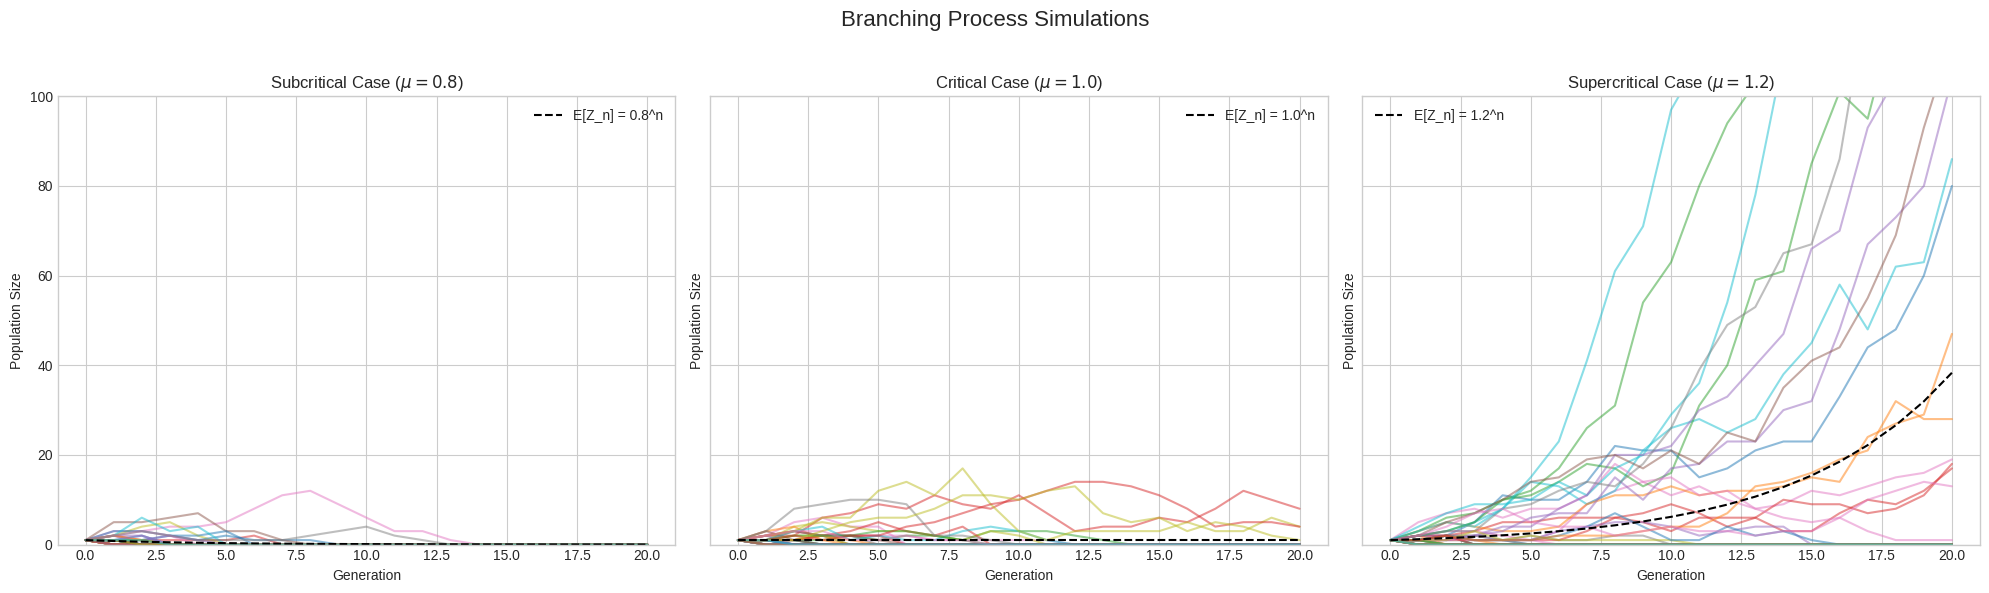

Reproduce this figure in Python.
import numpy as np
import matplotlib.pyplot as plt

plt.style.use('seaborn-v0_8-whitegrid')

def simulate_branching_process(start_pop, mu, num_generations):
    """
    Simulates a branching process with a Poisson offspring distribution.
    
    Args:
        start_pop (int): The initial population size, Z_0.
        mu (float): The mean of the Poisson offspring distribution (lambda).
        num_generations (int): The number of generations to simulate.
        
    Returns:
        list: A list of population sizes for each generation.
    """
    population_path = [start_pop]
    current_pop = start_pop
    
    for _ in range(num_generations):
        if current_pop == 0:
            # Once extinct, stays extinct
            population_path.append(0)
            continue
            
        # Each individual in the current population has a random number of offspring
        # drawn from a Poisson distribution with mean mu.
        offspring = np.random.poisson(mu, size=current_pop)
        
        # The next generation's population is the sum of all offspring
        current_pop = np.sum(offspring)
        population_path.append(current_pop)
        
    return population_path

def plot_simulations(mu, num_sims, num_gens, ax):
    """Helper function to run and plot multiple simulations."""
    extinction_count = 0
    for _ in range(num_sims):
        path = simulate_branching_process(start_pop=1, mu=mu, num_generations=num_gens)
        if path[-1] == 0:
            extinction_count += 1
        ax.plot(path, alpha=0.5)
    
    # Plot theoretical expectation
    generations = np.arange(num_gens + 1)
    expected_path = [mu**n for n in generations]
    ax.plot(generations, expected_path, color='black', linestyle='--', label=f'E[Z_n] = {mu}^n')
    
    ax.set_title(f'Supercritical Case ($\mu = {mu}$)')
    ax.set_xlabel('Generation')
    ax.set_ylabel('Population Size')
    ax.set_ylim(0, 100) # Set a y-limit to see the extinctions clearly
    ax.legend()
    ax.grid(True)
    print(f"For mu={mu}, extinction occurred in {extinction_count}/{num_sims} simulations.")

# --- Simulation Parameters ---
N_SIMS = 50
N_GENS = 20

fig, axes = plt.subplots(1, 3, figsize=(20, 6), sharey=True)

# Case 1: Subcritical
mu_sub = 0.8
plot_simulations(mu_sub, N_SIMS, N_GENS, axes[0])
axes[0].set_title(f'Subcritical Case ($\mu = {mu_sub}$)')

# Case 2: Critical
mu_crit = 1.0
plot_simulations(mu_crit, N_SIMS, N_GENS, axes[1])
axes[1].set_title(f'Critical Case ($\mu = {mu_crit}$)')

# Case 3: Supercritical
mu_super = 1.2
plot_simulations(mu_super, N_SIMS, N_GENS, axes[2])
axes[2].set_title(f'Supercritical Case ($\mu = {mu_super}$)')

plt.suptitle('Branching Process Simulations', fontsize=16)
plt.tight_layout(rect=[0, 0, 1, 0.96])
plt.show()